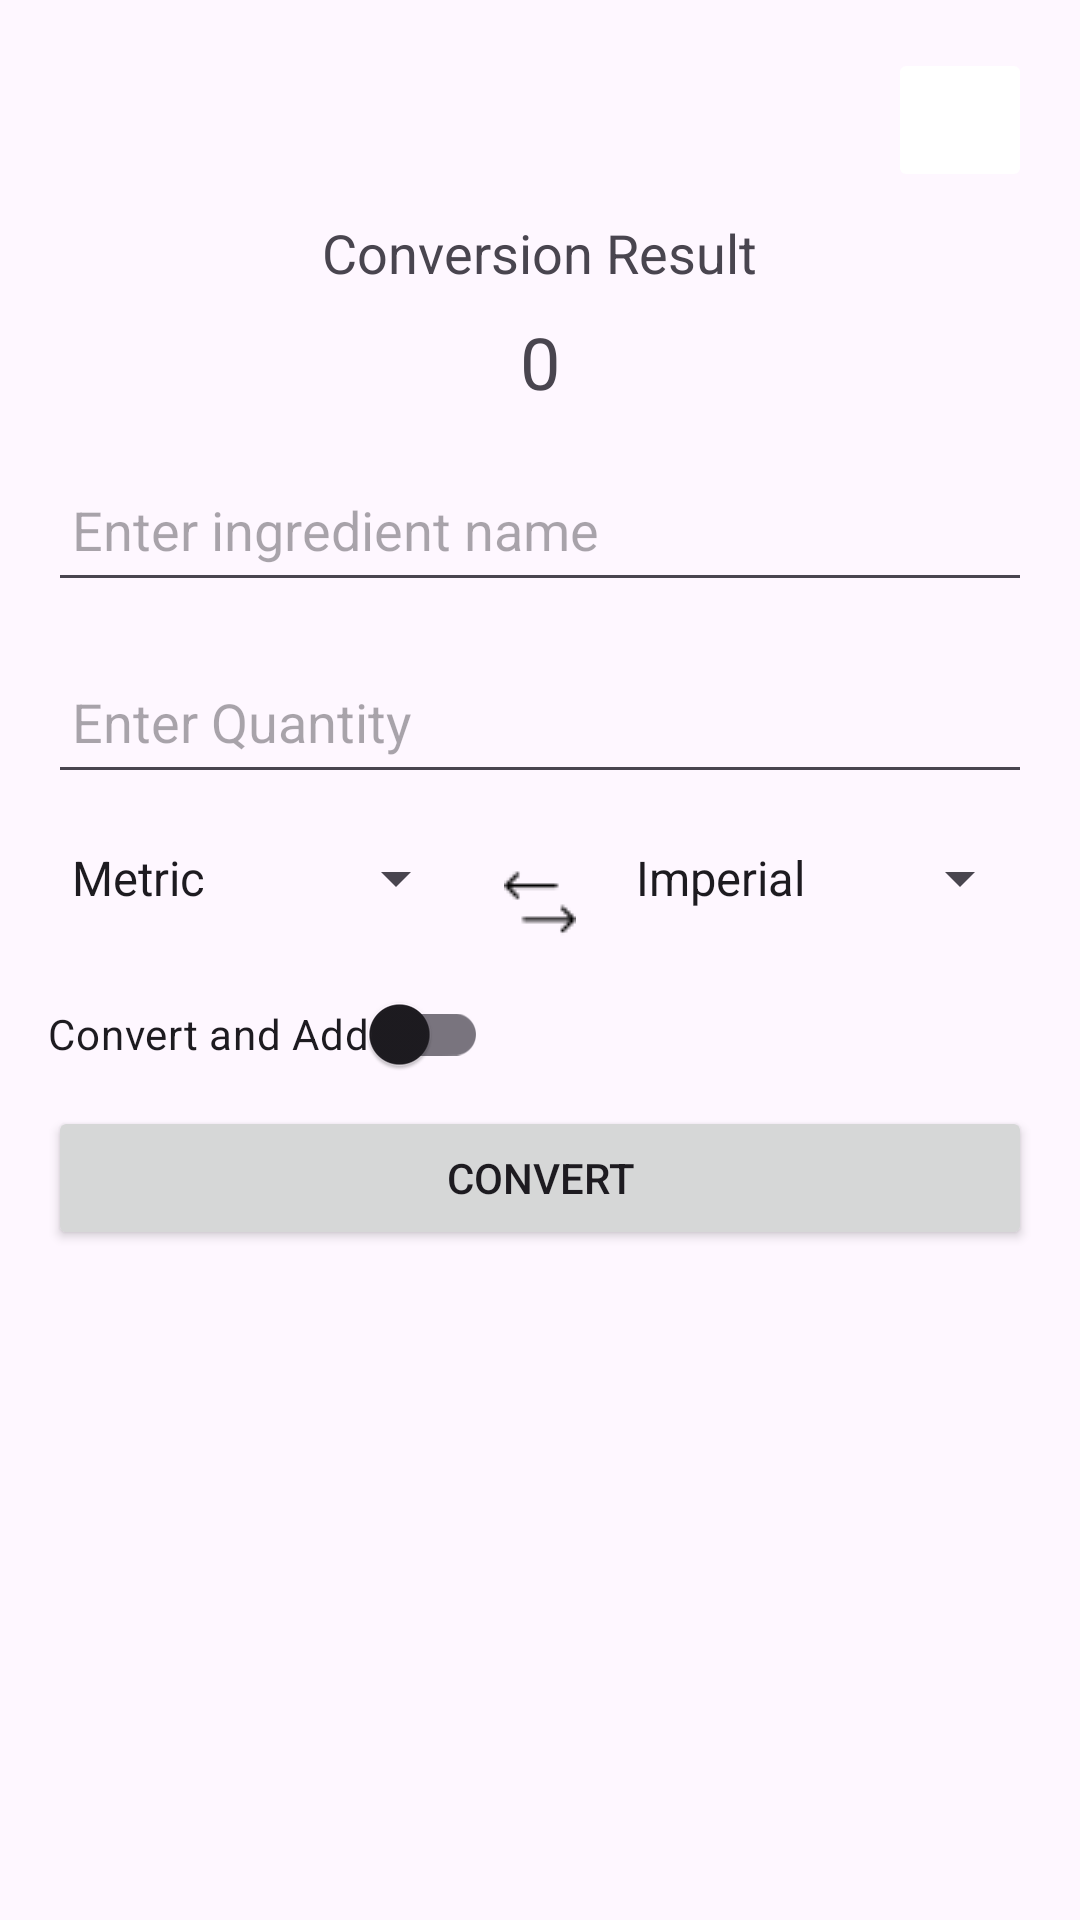

Here is an Android app screen rendered from its layout file. Give the layout XML and the strings, colors and styles it references.
<!-- AndroidManifest.xml: application theme Theme.MeasureMasterChef -->
<!-- res/layout/convert_ingredient_quantity.xml -->
<RelativeLayout xmlns:android="http://schemas.android.com/apk/res/android"
    xmlns:app="http://schemas.android.com/apk/res-auto"
    xmlns:tools="http://schemas.android.com/tools"
    android:layout_width="match_parent"
    android:layout_height="match_parent"
    android:padding="16dp">

    <ImageButton
        android:id="@+id/closeButton"
        android:layout_width="48dp"
        android:backgroundTint="@color/transparent"
        android:layout_height="48dp"
        android:layout_alignParentEnd="true"
        android:src="@drawable/close_button"
        android:layout_marginBottom="8dp"
        android:importantForAccessibility="no" />

    <TextView
        android:id="@+id/textViewConversionResultLabel"
        android:layout_width="wrap_content"
        android:layout_height="wrap_content"
        android:layout_centerHorizontal="true"
        android:layout_below="@id/closeButton"
        android:text="@string/conversion_result"
        android:textSize="18sp" />

    <TextView
        android:id="@+id/textViewConvertedResult"
        android:layout_width="wrap_content"
        android:layout_height="wrap_content"
        android:layout_below="@id/textViewConversionResultLabel"
        android:layout_centerHorizontal="true"
        android:layout_marginTop="8dp"
        android:text="@string/_0"
        android:textSize="24sp" />

    <EditText
        android:id="@+id/editTextIngredient"
        android:layout_width="match_parent"
        android:layout_height="wrap_content"
        android:layout_below="@id/textViewConvertedResult"
        android:layout_marginTop="16dp"
        android:hint="@string/enter_ingredient_name"
        android:importantForAutofill="no"
        android:inputType="text"
        android:minHeight="48dp"
        android:padding="8dp"
        tools:ignore="TextContrastCheck" />

    <EditText
        android:id="@+id/editTextQuantity"
        android:layout_width="match_parent"
        android:layout_height="wrap_content"
        android:layout_below="@id/editTextIngredient"
        android:layout_marginTop="16dp"
        android:hint="@string/quantity"
        android:importantForAutofill="no"
        android:inputType="numberDecimal"
        android:minHeight="48dp"
        android:padding="8dp"
        tools:ignore="TextContrastCheck" />


    <LinearLayout
        android:id="@+id/linearLayoutSpinners"
        android:layout_width="match_parent"
        android:layout_height="wrap_content"
        android:layout_below="@id/editTextQuantity"
        android:orientation="horizontal"
        android:layout_marginTop="16dp">

        <Spinner
            android:id="@+id/spinnerFromUnit"
            android:layout_width="0dp"
            android:layout_height="wrap_content"
            android:layout_marginEnd="4dp"
            android:layout_weight="1"
            android:entries="@array/metric_measurements"
            tools:ignore="TouchTargetSizeCheck" />

        <ImageButton
            android:id="@+id/imageButtonSwapUnits"
            android:layout_width="wrap_content"
            android:layout_height="wrap_content"
            android:layout_gravity="center_vertical"
            android:background="?android:attr/selectableItemBackgroundBorderless"
            android:contentDescription="@string/swap_units"
            android:padding="8dp"
            android:src="@drawable/swap_icon_custom"
            tools:ignore="TouchTargetSizeCheck" />

        <Spinner
            android:id="@+id/spinnerToUnit"
            android:layout_width="0dp"
            android:layout_height="wrap_content"
            android:layout_marginStart="4dp"
            android:layout_weight="1"
            android:entries="@array/imperial_measurements"
            tools:ignore="TouchTargetSizeCheck" />

    </LinearLayout>

    <androidx.appcompat.widget.SwitchCompat
        android:id="@+id/switchConvertOrAddIngredient"
        android:layout_width="wrap_content"
        android:layout_height="wrap_content"
        android:layout_below="@+id/linearLayoutSpinners"
        android:minHeight="48dp"
        android:text="@string/convert_and_add" />



    <Button
        android:id="@+id/buttonConvert"
        android:layout_width="match_parent"
        android:layout_height="wrap_content"
        android:layout_centerHorizontal="true"
        android:layout_marginBottom="16dp"
        android:layout_below="@id/switchConvertOrAddIngredient"
        android:text="@string/convert" />





</RelativeLayout>
<!-- resources referenced by this layout -->
<resources>
  <string-array name="imperial_measurements">
          <item>Imperial</item>
          <item>Teaspoon (tsp)</item>
          <item>Tablespoon (tbsp)</item>
          <item>Cup (cup)</item>
          <item>Gallon (gal)</item>
          <item>Quart (qt)</item>
          <item>Ounce (oz)</item>
          <item>Fluid Ounce (fl oz)</item>
          <item>Pounds (lbs)</item>
      </string-array>
  <string-array name="metric_measurements">
          <item>Metric</item>
          <item>Milliliters (ml)</item>
          <item>Liters (l)</item>
          <item>Grams (g)</item>
          <item>Kilograms (kg)</item>
      </string-array>
  <!-- drawable swap_icon_custom: png bitmap (drawable, 254 bytes) -->
  <string name="_0">0</string>
  <string name="conversion_result">Conversion Result</string>
  <string name="convert">Convert</string>
  <string name="convert_and_add">Convert and Add</string>
  <string name="enter_ingredient_name">Enter ingredient name</string>
  <string name="quantity">Enter Quantity</string>
  <string name="swap_units">Swap units</string>
  <style name="Theme.MeasureMasterChef" parent="Base.Theme.MeasureMasterChef" />
  <style name="Base.Theme.MeasureMasterChef" parent="Theme.Material3.DayNight.NoActionBar">
          
          
      </style>
</resources>
